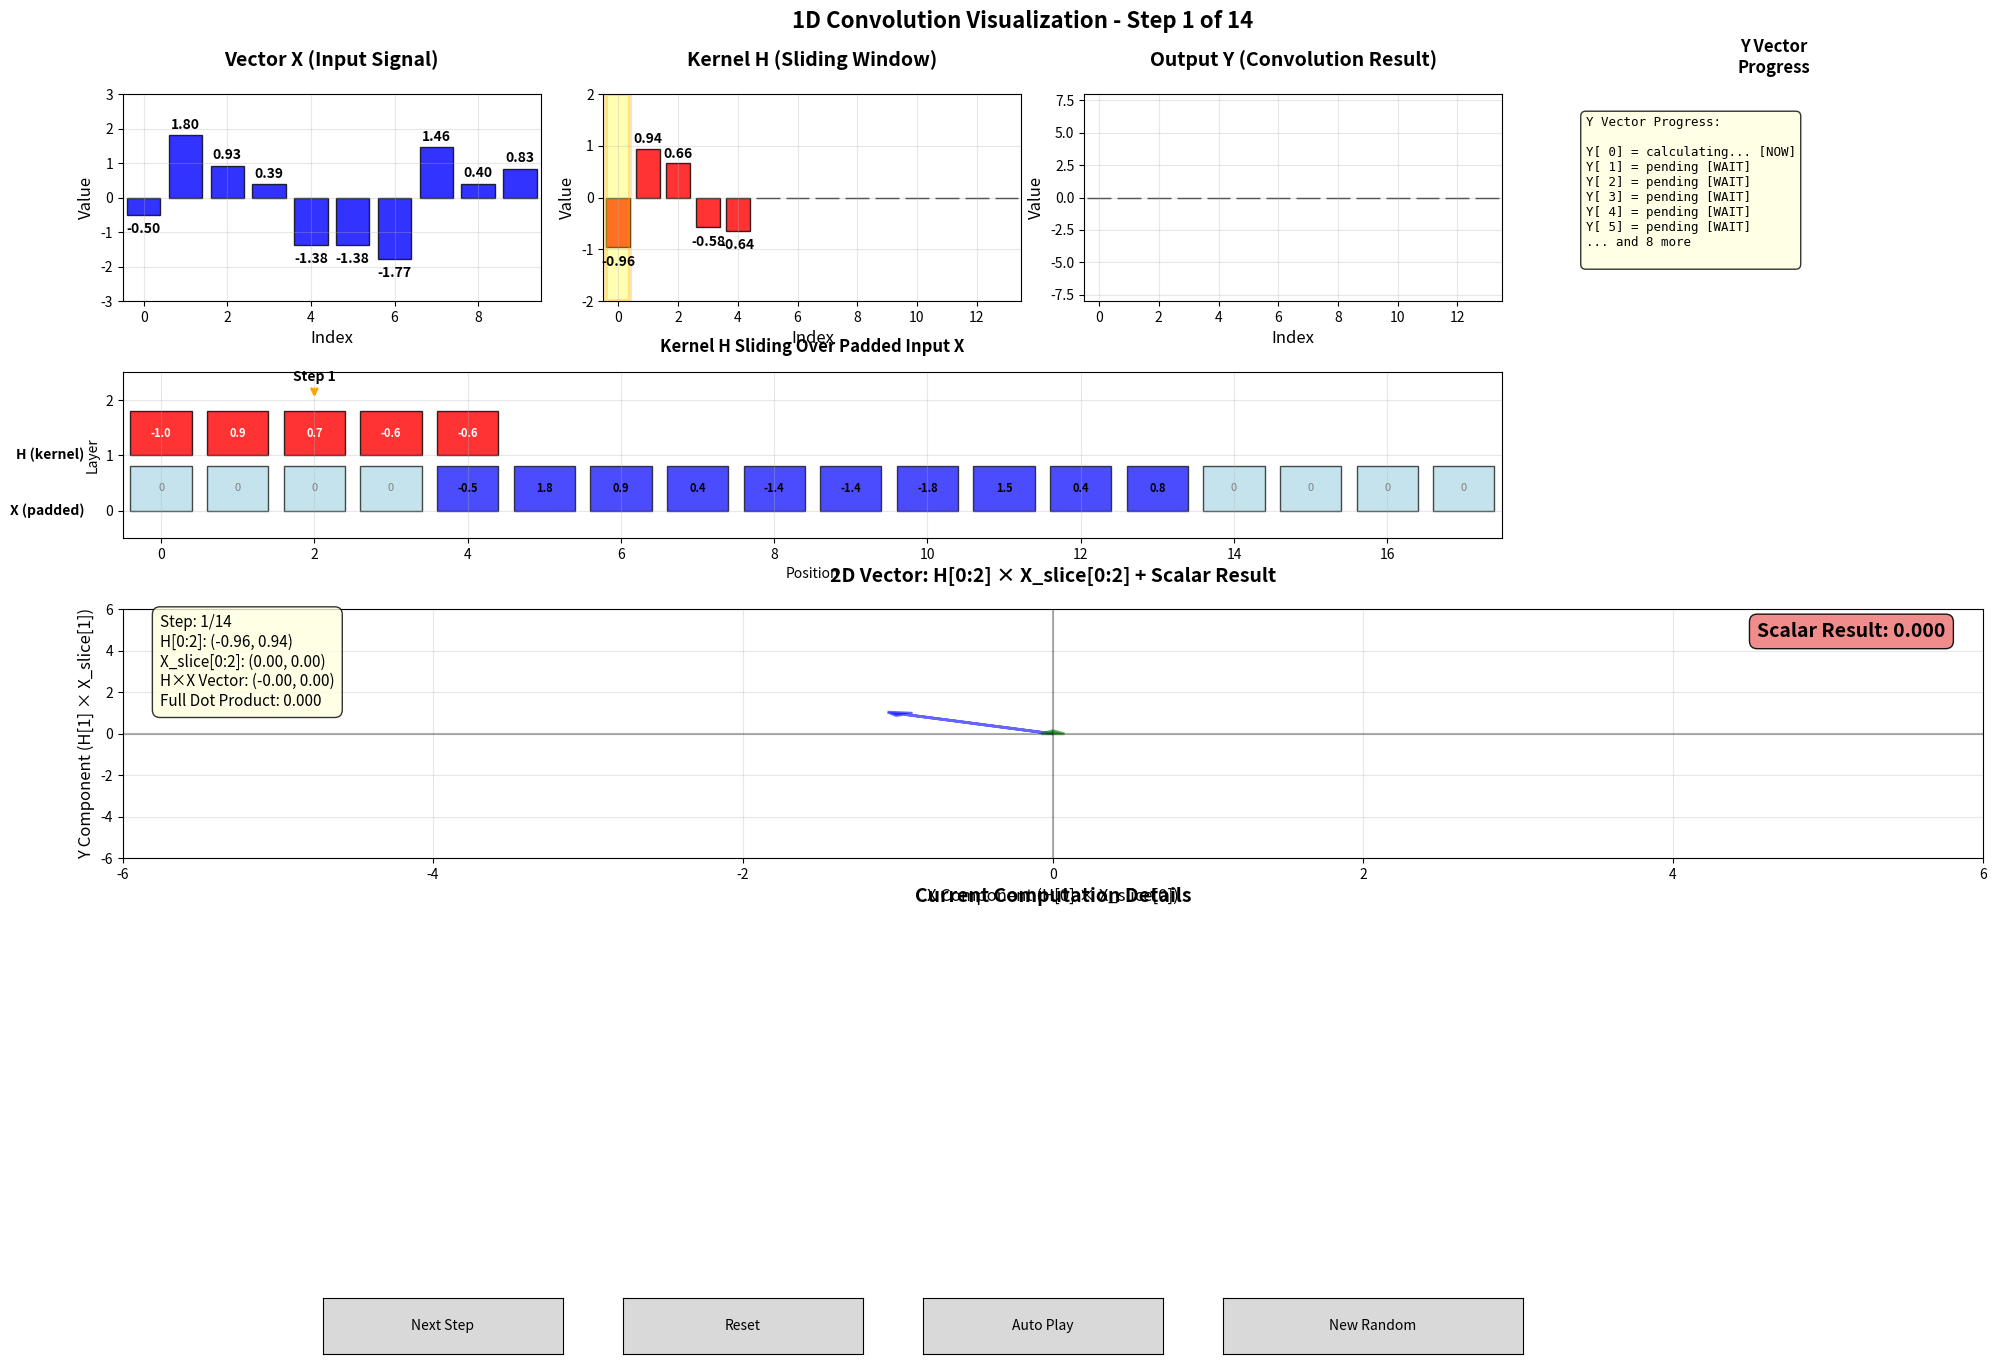

Write the Python code that produced this figure.
import numpy as np
import matplotlib.pyplot as plt
from matplotlib.widgets import Button
import matplotlib.patches as patches

class EnhancedConvolutionVisualizer:
    """
    Enhanced interactive visualization of 1D convolution process.
    Shows how a kernel of length 5 slides over a vector X of length 10.
    Demonstrates proper convolution with zero-padding and mathematical accuracy.
    """
    
    def __init__(self):
        # Initialize vectors
        self.kernel_size = 5
        self.x_size = 10
        self.output_size = self.x_size + self.kernel_size - 1  # Full convolution size
        
        # Generate random values with better control
        np.random.seed(42)  # For reproducible results initially
        self.X = np.random.uniform(-2, 2, self.x_size)  # More controlled range
        self.H_original = np.random.uniform(-1, 1, self.kernel_size)  # Kernel values
        
        # Initialize output vector Y
        self.Y = np.zeros(self.output_size)
        
        # Current step in convolution
        self.current_step = 0
        self.max_steps = self.output_size
        
        # Store computation details for display
        self.current_computation = ""
        
        # Create the figure and subplots
        self.setup_figure()
        
    def setup_figure(self):
        """Setup the matplotlib figure with all subplots and controls."""
        self.fig = plt.figure(figsize=(20, 14))
        
        # Create grid layout with better proportions - now 5 rows
        gs = self.fig.add_gridspec(5, 4, height_ratios=[1.0, 0.8, 1.2, 1.0, 0.3], 
                                  width_ratios=[1, 1, 1, 1])
        
        # Vector displays (top row)
        self.ax_x = self.fig.add_subplot(gs[0, 0])
        self.ax_h = self.fig.add_subplot(gs[0, 1])
        self.ax_y = self.fig.add_subplot(gs[0, 2])
        
        # New sliding window visualization (second row, spans 3 columns)
        self.ax_sliding = self.fig.add_subplot(gs[1, :3])
        
        # Y Vector progress (top right, spans 2 rows)
        self.ax_y_progress = self.fig.add_subplot(gs[0:2, 3])
        
        # 2D vector visualization (third row, spans all columns)
        self.ax_2d = self.fig.add_subplot(gs[2, :])
        
        # Computation details (fourth row, spans all columns)
        self.ax_computation = self.fig.add_subplot(gs[3, :])
        
        # Control buttons (bottom row)
        self.ax_buttons = self.fig.add_subplot(gs[4, :])
        
        self.setup_vector_plots()
        self.setup_sliding_window()
        self.setup_y_progress()
        self.setup_2d_plot()
        self.setup_computation_display()
        self.setup_buttons()
        
        # Initial display
        self.update_display()
        
    def setup_vector_plots(self):
        """Setup the three vector display plots."""
        # X vector plot
        self.ax_x.set_title('Vector X (Input Signal)', fontsize=14, fontweight='bold', pad=20)
        self.ax_x.set_xlim(-0.5, self.x_size - 0.5)
        self.ax_x.set_ylim(-3, 3)
        self.ax_x.grid(True, alpha=0.3)
        self.ax_x.set_xlabel('Index', fontsize=12)
        self.ax_x.set_ylabel('Value', fontsize=12)
        
        # H vector plot (extended with zeros)
        self.ax_h.set_title('Kernel H (Sliding Window)', fontsize=14, fontweight='bold', pad=20)
        self.ax_h.set_xlim(-0.5, self.output_size - 0.5)
        self.ax_h.set_ylim(-2, 2)
        self.ax_h.grid(True, alpha=0.3)
        self.ax_h.set_xlabel('Index', fontsize=12)
        self.ax_h.set_ylabel('Value', fontsize=12)
        
        # Y vector plot
        self.ax_y.set_title('Output Y (Convolution Result)', fontsize=14, fontweight='bold', pad=20)
        self.ax_y.set_xlim(-0.5, self.output_size - 0.5)
        self.ax_y.set_ylim(-8, 8)
        self.ax_y.grid(True, alpha=0.3)
        self.ax_y.set_xlabel('Index', fontsize=12)
        self.ax_y.set_ylabel('Value', fontsize=12)
        
    def setup_sliding_window(self):
        """Setup the sliding window visualization showing H moving over X."""
        self.ax_sliding.set_title('Kernel H Sliding Over Padded Input X', 
                                fontsize=12, fontweight='bold', pad=15)
        # Calculate total padded length
        total_length = self.x_size + 2 * (self.kernel_size - 1)
        self.ax_sliding.set_xlim(-0.5, total_length - 0.5)
        self.ax_sliding.set_ylim(-0.5, 2.5)
        self.ax_sliding.grid(True, alpha=0.3)
        self.ax_sliding.set_xlabel('Position', fontsize=10)
        self.ax_sliding.set_ylabel('Layer', fontsize=10)
        
        # Add labels for layers
        self.ax_sliding.text(-1, 0, 'X (padded)', fontsize=10, ha='right', va='center', fontweight='bold')
        self.ax_sliding.text(-1, 1, 'H (kernel)', fontsize=10, ha='right', va='center', fontweight='bold')
        
    def setup_y_progress(self):
        """Setup the Y vector progress display."""
        self.ax_y_progress.set_title('Y Vector\nProgress', fontsize=12, fontweight='bold', pad=15)
        self.ax_y_progress.set_xlim(0, 1)
        self.ax_y_progress.set_ylim(0, 1)
        self.ax_y_progress.axis('off')
        
    def setup_2d_plot(self):
        """Setup the 2D vector visualization plot."""
        self.ax_2d.set_title('2D Vector: H[0:2] × X_slice[0:2] + Scalar Result', 
                            fontsize=14, fontweight='bold', pad=20)
        self.ax_2d.set_xlim(-6, 6)
        self.ax_2d.set_ylim(-6, 6)
        self.ax_2d.grid(True, alpha=0.3)
        self.ax_2d.set_xlabel('X Component (H[0] × X_slice[0])', fontsize=12)
        self.ax_2d.set_ylabel('Y Component (H[1] × X_slice[1])', fontsize=12)
        self.ax_2d.axhline(y=0, color='k', linestyle='-', alpha=0.3)
        self.ax_2d.axvline(x=0, color='k', linestyle='-', alpha=0.3)
        
    def setup_computation_display(self):
        """Setup the computation details display."""
        self.ax_computation.set_title('Current Computation Details', 
                                    fontsize=14, fontweight='bold', pad=20)
        self.ax_computation.set_xlim(0, 1)
        self.ax_computation.set_ylim(0, 1)
        self.ax_computation.axis('off')
        
    def setup_buttons(self):
        """Setup control buttons."""
        self.ax_buttons.set_xlim(0, 10)
        self.ax_buttons.set_ylim(0, 1)
        self.ax_buttons.axis('off')
        
        # Next step button
        ax_next = plt.axes([0.15, 0.02, 0.12, 0.04])
        self.btn_next = Button(ax_next, 'Next Step')
        self.btn_next.on_clicked(self.next_step)
        
        # Reset button
        ax_reset = plt.axes([0.3, 0.02, 0.12, 0.04])
        self.btn_reset = Button(ax_reset, 'Reset')
        self.btn_reset.on_clicked(self.reset)
        
        # Auto play button
        ax_auto = plt.axes([0.45, 0.02, 0.12, 0.04])
        self.btn_auto = Button(ax_auto, 'Auto Play')
        self.btn_auto.on_clicked(self.auto_play)
        
        # New random button
        ax_random = plt.axes([0.6, 0.02, 0.15, 0.04])
        self.btn_random = Button(ax_random, 'New Random')
        self.btn_random.on_clicked(self.new_random)
        
    def get_padded_x(self):
        """Get X vector padded with zeros for full convolution."""
        # Pad X with zeros: (kernel_size-1) zeros on each side for full convolution
        padding = self.kernel_size - 1
        return np.pad(self.X, (padding, padding), 'constant', constant_values=0)
        
    def get_extended_kernel(self):
        """Get the kernel H extended with zeros and positioned according to current step."""
        H_extended = np.zeros(self.output_size)
        
        # Position the original kernel based on current step
        start_pos = self.current_step
        end_pos = min(start_pos + self.kernel_size, self.output_size)
        kernel_start = max(0, -start_pos)
        kernel_end = kernel_start + (end_pos - start_pos)
        
        if end_pos > start_pos:
            H_extended[start_pos:end_pos] = self.H_original[kernel_start:kernel_end]
            
        return H_extended
        
    def compute_convolution_step(self):
        """Compute the convolution at current step with detailed breakdown."""
        X_padded = self.get_padded_x()
        
        # Get the slice of X that overlaps with kernel at current position
        start_idx = self.current_step
        end_idx = start_idx + self.kernel_size
        
        if end_idx <= len(X_padded):
            x_slice = X_padded[start_idx:end_idx]
            # For convolution, we flip the kernel
            h_flipped = np.flip(self.H_original)
            
            # Compute dot product
            dot_product = np.dot(x_slice, h_flipped)
            
            # Create detailed computation string
            x_str = " + ".join([f"({x_slice[i]:.2f}×{h_flipped[i]:.2f})" 
                               for i in range(len(x_slice))])
            self.current_computation = f"Y[{self.current_step}] = {x_str} = {dot_product:.3f}"
            
            return dot_product, x_slice, h_flipped
        return 0, np.array([]), np.array([])
        
    def update_display(self):
        """Update all visual elements."""
        # Clear previous plots
        self.ax_x.clear()
        self.ax_h.clear()
        self.ax_y.clear()
        self.ax_sliding.clear()
        self.ax_y_progress.clear()
        self.ax_2d.clear()
        self.ax_computation.clear()
        
        # Reapply settings
        self.setup_vector_plots()
        self.setup_sliding_window()
        self.setup_y_progress()
        self.setup_2d_plot()
        self.setup_computation_display()
        
        # Plot X vector with padding visualization
        X_padded = self.get_padded_x()
        x_full_indices = np.arange(len(X_padded))
        x_colors = ['lightblue' if i < self.kernel_size-1 or i >= len(X_padded)-(self.kernel_size-1) 
                   else 'blue' for i in range(len(X_padded))]
        
        # Show only the original X vector in the X plot
        x_indices = np.arange(self.x_size)
        self.ax_x.bar(x_indices, self.X, alpha=0.8, color='blue', edgecolor='black', linewidth=1)
        for i, val in enumerate(self.X):
            self.ax_x.text(i, val + 0.1 if val >= 0 else val - 0.2, f'{val:.2f}', 
                          ha='center', va='bottom' if val >= 0 else 'top', fontsize=10, fontweight='bold')
        
        # Plot extended H vector (kernel sliding window)
        H_extended = self.get_extended_kernel()
        h_indices = np.arange(self.output_size)
        colors = ['red' if H_extended[i] != 0 else 'lightgray' for i in range(self.output_size)]
        self.ax_h.bar(h_indices, H_extended, alpha=0.8, color=colors, edgecolor='black', linewidth=1)
        for i, val in enumerate(H_extended):
            if val != 0:
                self.ax_h.text(i, val + 0.05 if val >= 0 else val - 0.15, f'{val:.2f}', 
                              ha='center', va='bottom' if val >= 0 else 'top', fontsize=10, fontweight='bold')
        
        # Highlight current computation area
        if self.current_step < self.max_steps:
            rect = patches.Rectangle((self.current_step - 0.4, -2), 0.8, 4, 
                                   linewidth=3, edgecolor='orange', facecolor='yellow', alpha=0.3)
            self.ax_h.add_patch(rect)
        
        # Plot Y vector (results)
        y_indices = np.arange(self.output_size)
        y_colors = ['green' if i < self.current_step else 'orange' if i == self.current_step else 'lightgray' 
                   for i in range(self.output_size)]
        self.ax_y.bar(y_indices, self.Y, alpha=0.8, color=y_colors, edgecolor='black', linewidth=1)
        for i, val in enumerate(self.Y):
            if i <= self.current_step and val != 0:
                self.ax_y.text(i, val + 0.2 if val >= 0 else val - 0.4, f'{val:.2f}', 
                              ha='center', va='bottom' if val >= 0 else 'top', fontsize=10, fontweight='bold')
        
        # Plot sliding window visualization
        self.plot_sliding_window()
        
        # Plot Y vector progress
        self.plot_y_progress()
        
        # Plot 2D vector representation
        if len(self.H_original) >= 2:
            # Get current X slice for this convolution step
            X_padded = self.get_padded_x()
            start_idx = self.current_step
            end_idx = start_idx + self.kernel_size
            
            if end_idx <= len(X_padded) and self.current_step < self.max_steps:
                x_slice = X_padded[start_idx:end_idx]
                h_flipped = np.flip(self.H_original)
                
                # Get first two components of H and corresponding X values
                h_x, h_y = self.H_original[0], self.H_original[1]  # First two of original H
                x_x = x_slice[0] if len(x_slice) > 0 else 0  # First X value in current slice
                x_y = x_slice[1] if len(x_slice) > 1 else 0  # Second X value in current slice
                
                # Create 2D vector: H[0:2] × X[current_slice[0:2]]
                vec_x = h_x * x_x
                vec_y = h_y * x_y
                
                # Current convolution result
                current_result = self.Y[self.current_step] if self.current_step < len(self.Y) else 0
                
                # Draw H vector (constant - first two components)
                self.ax_2d.arrow(0, 0, h_x, h_y, head_width=0.15, head_length=0.15, 
                               fc='blue', ec='blue', linewidth=2, alpha=0.6, 
                               label=f'H[0:2] = ({h_x:.2f}, {h_y:.2f})')
                
                # Draw X vector (current slice first two components)
                self.ax_2d.arrow(0, 0, x_x, x_y, head_width=0.15, head_length=0.15, 
                               fc='green', ec='green', linewidth=2, alpha=0.6,
                               label=f'X_slice[0:2] = ({x_x:.2f}, {x_y:.2f})')
                
                # Draw result vector (H[0:2] × X[0:2])
                if vec_x != 0 or vec_y != 0:
                    self.ax_2d.arrow(0, 0, vec_x, vec_y, head_width=0.2, head_length=0.2, 
                                   fc='red', ec='red', linewidth=3,
                                   label=f'H×X = ({vec_x:.2f}, {vec_y:.2f})')
                
                # Add information boxes
                info_text = f'Step: {self.current_step + 1}/{self.max_steps}\n'
                info_text += f'H[0:2]: ({h_x:.2f}, {h_y:.2f})\n'
                info_text += f'X_slice[0:2]: ({x_x:.2f}, {x_y:.2f})\n'
                info_text += f'H×X Vector: ({vec_x:.2f}, {vec_y:.2f})\n'
                info_text += f'Full Dot Product: {current_result:.3f}'
                
                self.ax_2d.text(0.02, 0.98, info_text, transform=self.ax_2d.transAxes, 
                              fontsize=11, verticalalignment='top',
                              bbox=dict(boxstyle="round,pad=0.5", facecolor="lightyellow", alpha=0.8))
                
                # Add scalar result at top right to avoid covering vectors
                self.ax_2d.text(0.98, 0.95, f'Scalar Result: {current_result:.3f}', 
                              transform=self.ax_2d.transAxes, fontsize=14, fontweight='bold',
                              ha='right', va='top',
                              bbox=dict(boxstyle="round,pad=0.4", facecolor="lightcoral", alpha=0.9))
            else:
                # Show final state or initial state
                self.ax_2d.text(0.5, 0.5, 'Convolution\nComplete!' if self.current_step >= self.max_steps else 'Ready to Start', 
                              transform=self.ax_2d.transAxes, fontsize=16, fontweight='bold',
                              ha='center', va='center',
                              bbox=dict(boxstyle="round,pad=0.5", facecolor="lightgreen", alpha=0.9))
        
    def plot_sliding_window(self):
        """Plot the sliding window showing H moving over padded X."""
        X_padded = self.get_padded_x()
        total_length = len(X_padded)
        
        # Plot padded X vector at y=0
        for i, val in enumerate(X_padded):
            color = 'lightblue' if i < self.kernel_size-1 or i >= total_length-(self.kernel_size-1) else 'blue'
            self.ax_sliding.bar(i, 0.8, bottom=0, alpha=0.7, color=color, edgecolor='black', linewidth=1)
            if val != 0:  # Only show non-zero values
                self.ax_sliding.text(i, 0.4, f'{val:.1f}', ha='center', va='center', fontsize=8, fontweight='bold')
            else:
                self.ax_sliding.text(i, 0.4, '0', ha='center', va='center', fontsize=8, color='gray')
        
        # Plot kernel H at y=1, positioned according to current step
        if self.current_step < self.max_steps:
            kernel_start = self.current_step
            for i, val in enumerate(self.H_original):
                pos = kernel_start + i
                if pos < total_length:
                    self.ax_sliding.bar(pos, 0.8, bottom=1, alpha=0.8, color='red', edgecolor='black', linewidth=1)
                    self.ax_sliding.text(pos, 1.4, f'{val:.1f}', ha='center', va='center', fontsize=8, fontweight='bold', color='white')
            
            # Add arrow showing current computation position
            arrow_pos = kernel_start + self.kernel_size // 2
            self.ax_sliding.annotate(f'Step {self.current_step + 1}', 
                                   xy=(arrow_pos, 2), xytext=(arrow_pos, 2.3),
                                   ha='center', va='bottom', fontsize=10, fontweight='bold',
                                   arrowprops=dict(arrowstyle='->', color='orange', lw=2))
    
    def plot_y_progress(self):
        """Plot the Y vector progress display."""
        y_text = "Y Vector Progress:\n\n"
        
        # Show completed values
        for i in range(min(self.current_step, len(self.Y))):
            y_text += f"Y[{i:2d}] = {self.Y[i]:6.3f} [DONE]\n"
        
        # Show current calculation
        if self.current_step < len(self.Y):
            y_text += f"Y[{self.current_step:2d}] = calculating... [NOW]\n"
        
        # Show pending values (limited to avoid clutter)
        pending_count = min(5, len(self.Y) - self.current_step - 1)
        for i in range(self.current_step + 1, self.current_step + 1 + pending_count):
            if i < len(self.Y):
                y_text += f"Y[{i:2d}] = pending [WAIT]\n"
        
        if len(self.Y) - self.current_step - 1 > 5:
            y_text += f"... and {len(self.Y) - self.current_step - 6} more\n"
        
        self.ax_y_progress.text(0.05, 0.95, y_text, transform=self.ax_y_progress.transAxes,
                              fontsize=9, verticalalignment='top', fontfamily='monospace',
                              bbox=dict(boxstyle="round,pad=0.4", facecolor="lightyellow", alpha=0.8))
        
        # Display computation details with better spacing (moved down to avoid covering 2D plot)
        if self.current_computation:
            self.ax_computation.text(0.02, 0.75, "Current Calculation:", fontsize=12, fontweight='bold')
            self.ax_computation.text(0.02, 0.45, self.current_computation, fontsize=10, 
                                   fontfamily='monospace',
                                   bbox=dict(boxstyle="round,pad=0.4", facecolor="lightgreen", alpha=0.8))
            
            # Show kernel values
            kernel_text = f"Original Kernel H: [{', '.join([f'{h:.2f}' for h in self.H_original])}]"
            self.ax_computation.text(0.02, 0.15, kernel_text, fontsize=9,
                                   bbox=dict(boxstyle="round,pad=0.3", facecolor="lightblue", alpha=0.7))
        
        # Update main title with better positioning
        self.fig.suptitle(f'1D Convolution Visualization - Step {self.current_step + 1} of {self.max_steps}', 
                         fontsize=16, fontweight='bold', y=0.98)
        
        # Adjust layout with more space for title and new components
        plt.subplots_adjust(top=0.92, bottom=0.08, left=0.05, right=0.98, hspace=0.4, wspace=0.15)
        self.fig.canvas.draw()
        
    def next_step(self, event=None):
        """Advance to next step in convolution."""
        if self.current_step < self.max_steps:
            # Compute and store the convolution result
            result, x_slice, h_flipped = self.compute_convolution_step()
            self.Y[self.current_step] = result
            self.current_step += 1
            self.update_display()
        else:
            print("Convolution complete! Click Reset to start over.")
            
    def reset(self, event=None):
        """Reset the visualization to initial state with same vectors."""
        self.current_step = 0
        self.Y = np.zeros(self.output_size)
        self.current_computation = ""
        self.update_display()
        
    def new_random(self, event=None):
        """Generate new random vectors and reset."""
        # Generate new random values
        self.X = np.random.uniform(-2, 2, self.x_size)
        self.H_original = np.random.uniform(-1, 1, self.kernel_size)
        self.reset()
        
    def auto_play(self, event=None):
        """Automatically play through all steps."""
        import time
        original_step = self.current_step
        while self.current_step < self.max_steps:
            self.next_step()
            plt.pause(1.5)  # Wait 1.5 seconds between steps
            
    def show(self):
        """Display the visualization."""
        plt.show()

def main():
    """Main function to run the enhanced convolution visualizer."""
    print("=" * 60)
    print("Enhanced 1D Convolution Visualization")
    print("=" * 60)
    print("\nThis program demonstrates 1D convolution step by step:")
    print("• Vector X: Input signal (length 10)")
    print("• Kernel H: Convolution kernel (length 5)")
    print("• Output Y: Full convolution result (length 14)")
    print("• 2D Plot: Vector representation using H[0] and H[1]")
    print("\nControls:")
    print("• Next Step: Advance one convolution step")
    print("• Reset: Restart with same vectors")
    print("• Auto Play: Run through all steps automatically")
    print("• New Random: Generate new random vectors")
    print("\nMathematical Details:")
    print("• Full convolution: output_size = input_size + kernel_size - 1")
    print("• Zero padding is applied to input for boundary handling")
    print("• Kernel is flipped for true convolution (not correlation)")
    print("• Each step shows the detailed dot product calculation")
    print("=" * 60)
    
    visualizer = EnhancedConvolutionVisualizer()
    visualizer.show()

if __name__ == "__main__":
    main()
